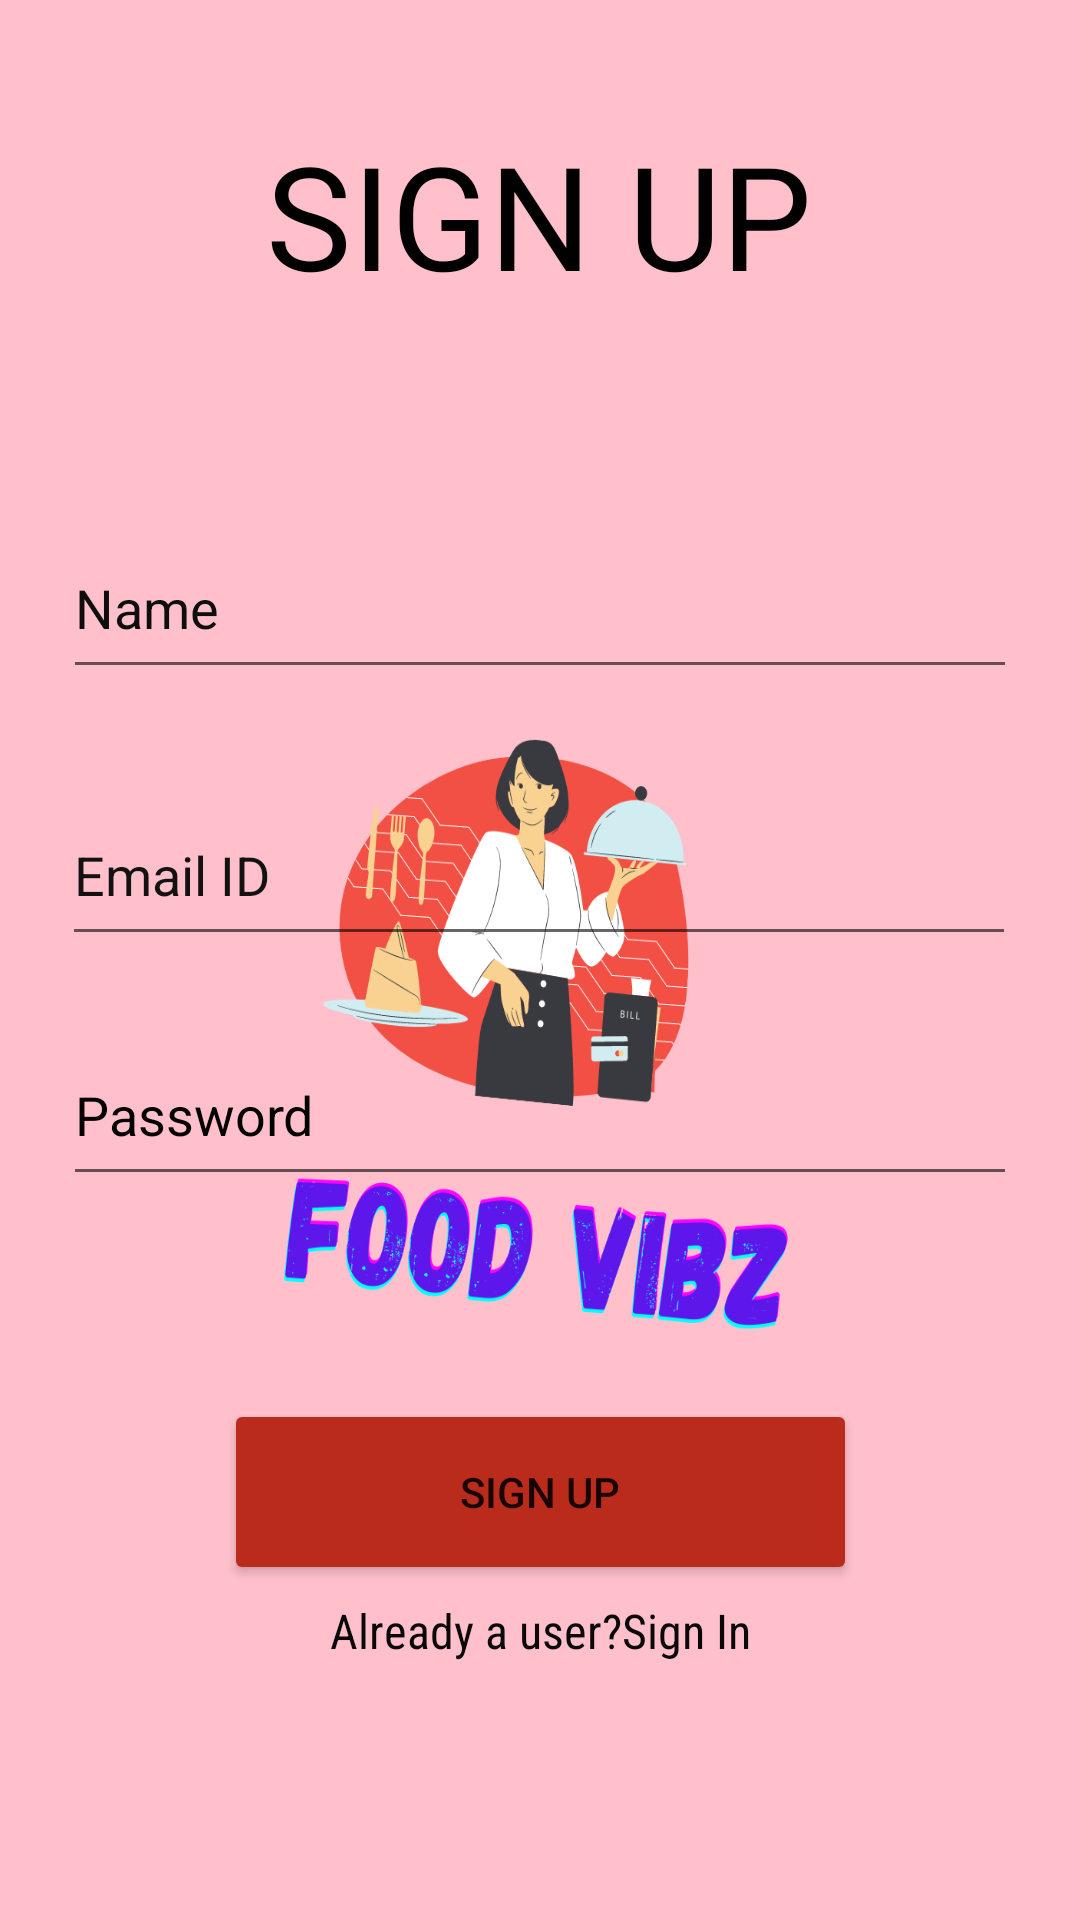

The Android layout XML behind this screen, and the referenced resources:
<!-- AndroidManifest.xml: application theme Theme.Food_vibz -->
<!-- res/layout/activity_signup.xml -->
<?xml version="1.0" encoding="utf-8"?>
<androidx.constraintlayout.widget.ConstraintLayout xmlns:android="http://schemas.android.com/apk/res/android"
    xmlns:app="http://schemas.android.com/apk/res-auto"
    xmlns:tools="http://schemas.android.com/tools"
    android:layout_width="match_parent"
    android:layout_height="match_parent"

    android:background="#FFC0CB"
    tools:context=".signup">

    <LinearLayout
        android:id="@+id/linearLayout"
        android:layout_width="262dp"
        android:layout_height="310dp"
        android:background="@drawable/food_vibz"
        android:orientation="vertical"
        app:layout_constraintBottom_toBottomOf="parent"
        app:layout_constraintEnd_toEndOf="parent"
        app:layout_constraintStart_toStartOf="parent"
        app:layout_constraintTop_toTopOf="parent"
        app:layout_constraintVertical_bias="0.526">

    </LinearLayout>

    <TextView
        android:id="@+id/vegThaliTextView"
        android:layout_width="278dp"
        android:layout_height="64dp"
        android:text="SIGN UP"
        android:textAlignment="center"
        android:textSize="48sp"
        app:layout_constraintBottom_toBottomOf="parent"
        app:layout_constraintEnd_toEndOf="parent"
        app:layout_constraintHorizontal_bias="0.496"
        app:layout_constraintStart_toStartOf="parent"
        app:layout_constraintTop_toTopOf="parent"
        app:layout_constraintVertical_bias="0.068"
        android:textColor="@color/black"/>

    <EditText
        android:id="@+id/emailidup"
        android:layout_width="318dp"
        android:layout_height="57dp"
        android:layout_marginTop="90dp"
        android:ems="10"
        android:hint="Email ID"
        android:inputType="textEmailAddress"
        android:textColorHighlight="#431515"
        android:textColorHint="#121212"
        android:textColorLink="#7C1010"
        app:layout_constraintBottom_toBottomOf="parent"
        app:layout_constraintEnd_toEndOf="parent"
        app:layout_constraintHorizontal_bias="0.493"
        app:layout_constraintStart_toStartOf="parent"
        app:layout_constraintTop_toTopOf="parent"
        app:layout_constraintVertical_bias="0.348" />

    <EditText
        android:id="@+id/passwordup"
        android:layout_width="318dp"
        android:layout_height="57dp"
        android:layout_marginTop="100dp"
        android:ems="10"
        android:hint="Password"
        android:inputType="textPassword"
        android:textColorHint="#000000"
        app:layout_constraintBottom_toBottomOf="parent"
        app:layout_constraintEnd_toEndOf="parent"
        app:layout_constraintStart_toStartOf="parent"
        app:layout_constraintTop_toTopOf="parent" />

    <Button
        android:id="@+id/signupbtn"
        android:layout_width="211dp"
        android:layout_height="62dp"
        android:backgroundTint="#BB2B1B"
        android:text="Sign Up"
        app:layout_constraintBottom_toBottomOf="parent"
        app:layout_constraintEnd_toEndOf="parent"
        app:layout_constraintStart_toStartOf="parent"
        app:layout_constraintTop_toTopOf="parent"
        app:layout_constraintVertical_bias="0.807" />

    <TextView
        android:id="@+id/userin"
        android:layout_width="175dp"
        android:layout_height="30dp"
        android:fontFamily="sans-serif-condensed"
        android:text="Already a user?Sign In"
        android:textAlignment="center"
        android:textColor="#090909"
        android:textSize="16sp"
        app:layout_constraintBottom_toBottomOf="parent"
        app:layout_constraintEnd_toEndOf="parent"
        app:layout_constraintStart_toStartOf="parent"
        app:layout_constraintTop_toTopOf="parent"
        app:layout_constraintVertical_bias="0.873" />

    <EditText
        android:id="@+id/fullname"
        android:layout_width="318dp"
        android:layout_height="57dp"
        android:ems="10"
        android:hint="Name"
        android:inputType="textPersonName"
        android:textColorHint="#0E0E0E"
        app:layout_constraintBottom_toBottomOf="parent"
        app:layout_constraintEnd_toEndOf="parent"
        app:layout_constraintStart_toStartOf="parent"
        app:layout_constraintTop_toTopOf="parent"
        app:layout_constraintVertical_bias="0.296" />

    <ProgressBar
        android:id="@+id/progressBar"
        style="?android:attr/progressBarStyle"
        android:layout_width="36dp"
        android:layout_height="38dp"
        android:indeterminateTint="#BB2B1B"
        android:visibility="invisible"
        app:layout_constraintBottom_toBottomOf="parent"
        app:layout_constraintEnd_toEndOf="parent"
        app:layout_constraintHorizontal_bias="0.498"
        app:layout_constraintStart_toStartOf="parent"
        app:layout_constraintTop_toTopOf="parent"
        app:layout_constraintVertical_bias="0.711" />

</androidx.constraintlayout.widget.ConstraintLayout>
<!-- resources referenced by this layout -->
<resources>
  <color name="black">#FF000000</color>
  <!-- drawable food_vibz: png bitmap (drawable, 102694 bytes) -->
  <style name="Theme.Food_vibz" parent="Theme.MaterialComponents.DayNight.DarkActionBar">
          
          <item name="colorPrimary">@color/purple_500</item>
          <item name="colorPrimaryVariant">@color/purple_700</item>
          <item name="colorOnPrimary">@color/white</item>
          
          <item name="colorSecondary">@color/teal_200</item>
          <item name="colorSecondaryVariant">@color/teal_700</item>
          <item name="colorOnSecondary">@color/black</item>
          
          <item name="android:statusBarColor" tools:targetApi="l">?attr/colorPrimaryVariant</item>
          
      </style>
  <color name="purple_500">#FF6200EE</color>
  <color name="purple_700">#FF3700B3</color>
  <color name="white">#FFFFFFFF</color>
  <color name="teal_200">#FF03DAC5</color>
  <color name="teal_700">#FF018786</color>
</resources>
